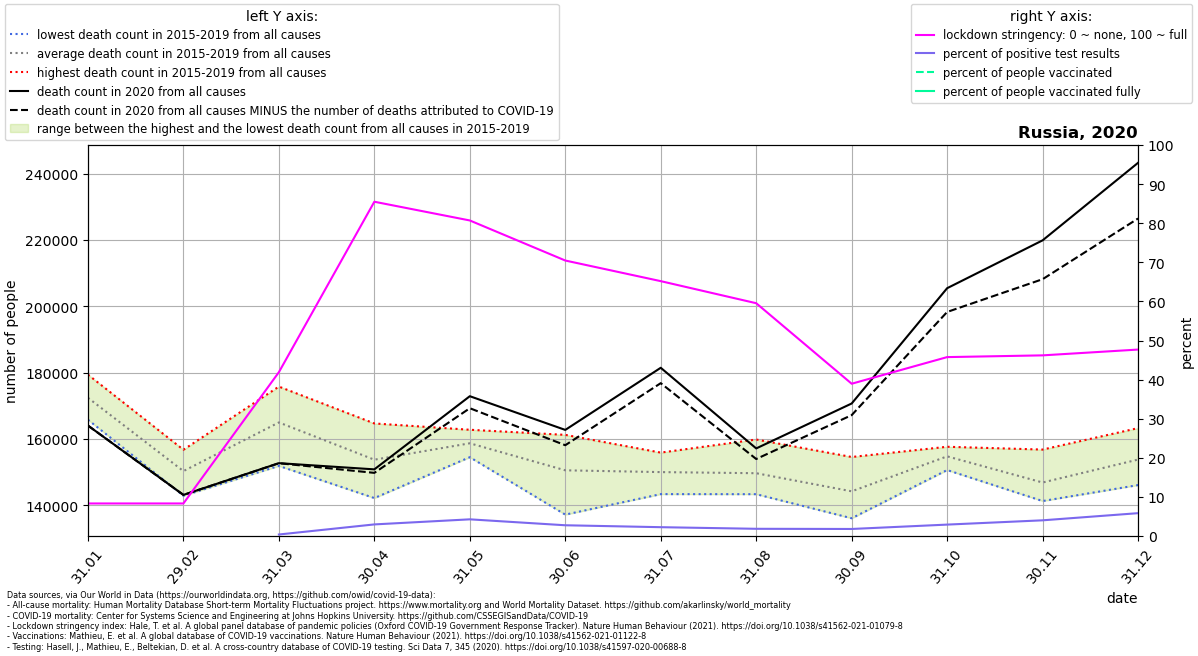

The data file committed next to this chart (first rows):
location, date, time, time_unit, deaths_2010_all_ages, deaths_2011_all_ages, deaths_2012_all_ages, deaths_2013_all_ages, deaths_2014_all_ages, deaths_2015_all_ages, deaths_2016_all_ages, deaths_2017_all_ages, deaths_2018_all_ages, deaths_2019_all_ages, deaths_2020_all_ages, deaths_2021_all_ages, new_deaths, new_cases_smoothed, new_tests_smoothed, stringency_index, people_vaccinated, people_fully_vaccinated, population, positive_test_percent
Russia, 2020-01-31, 1, monthly, , , , , , 174723, 169771, 179410, 165836, 172451, 164075, 219769, 0.0, , , 8.33, , , 145934460, 
Russia, 2020-02-29, 2, monthly, , , , , , 156737, 156779, 146802, 142931, 148496, 143179, 172672, 0.0, 0.02288, , 8.33, , , 145934460, 
Russia, 2020-03-31, 3, monthly, , , , , , 175810, 166307, 161610, 169408, 151913, 152740, 191320, 17.0, 43.74, 11149, 41.91, , , 145934460, 0.3923
Russia, 2020-04-30, 4, monthly, , , , , , 164705, 150761, 142226, 157368, 153867, 150873, 168345, 1056, 2863, 96336, 85.5, , , 145934460, 2.972
Russia, 2020-05-31, 5, monthly, , , , , , 154855, 160437, 161000, 162805, 154539, 172914, 162283, 3620, 9423, 220630, 80.71, , , 145934460, 4.271
Russia, 2020-06-30, 6, monthly, , , , , , 161267, 156514, 149314, 148590, 137237, 162758, 185381, 4613, 8243, 299334, 70.46, , , 145934460, 2.754
Russia, 2020-07-31, 7, monthly, , , , , , 155922, 146874, 143413, 152478, 151554, 181479, , 4633, 6302, 278425, 65.19, , , 145934460, 2.263
Russia, 2020-08-31, 8, monthly, , , , , , 145113, 159864, 152367, 147822, 143394, 157181, , 3189, 5028, 271779, 59.54, , , 145934460, 1.85
Russia, 2020-09-30, 9, monthly, , , , , , 154600, 149829, 141652, 136140, 139051, 170717, , 3502, 5630, 311621, 38.95, , , 145934460, 1.807
Russia, 2020-10-31, 10, monthly, , , , , , 156753, 150667, 155161, 153705, 157679, 205456, , 7157, 13145, 449506, 45.76, , , 145934460, 2.924
Russia, 2020-11-30, 11, monthly, , , , , , 147626, 156836, 145248, 143519, 141331, 219872, , 11704, 21432, 533249, 46.21, , , 145934460, 4.019
Russia, 2020-12-31, 12, monthly, , , , , , 163302, 163274, 146137, 147225, 149171, 243235, , 16780, 27389, 468321, 47.69, 42324, , 145934460, 5.848
